Run: headless pygame with SDL's dummy video driver; simulated clock (each Clock.tick advances the game by its frame time, no real sleeping); random seed 0; keys injected as events and as key.get_pressed() state; no mouse input.
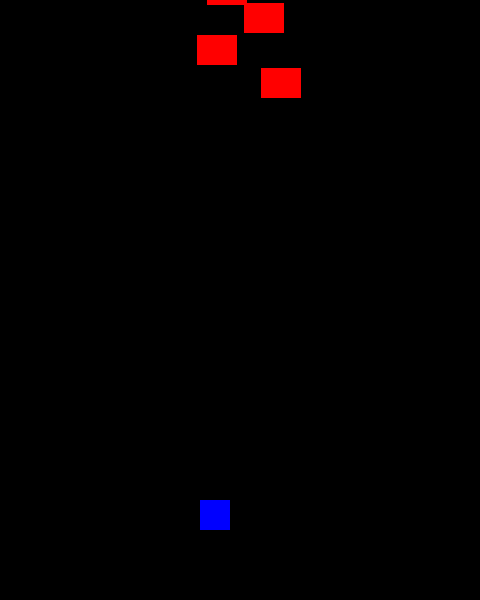
Frame 1 of 4 · flips 1–60 · no input
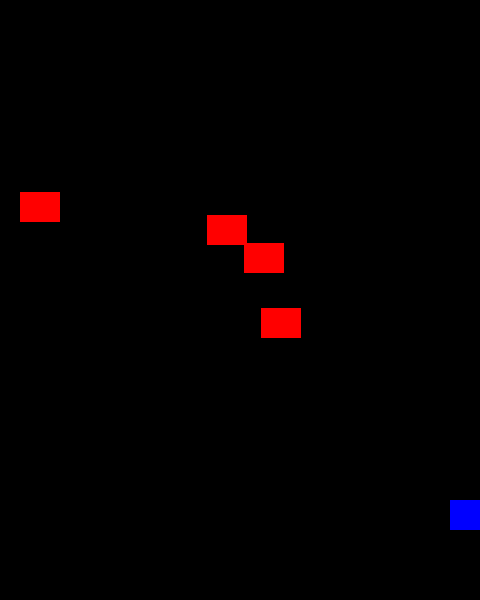
Frame 2 of 4 · flips 61–180 · tapped SPACE, RETURN · held RIGHT (→), D
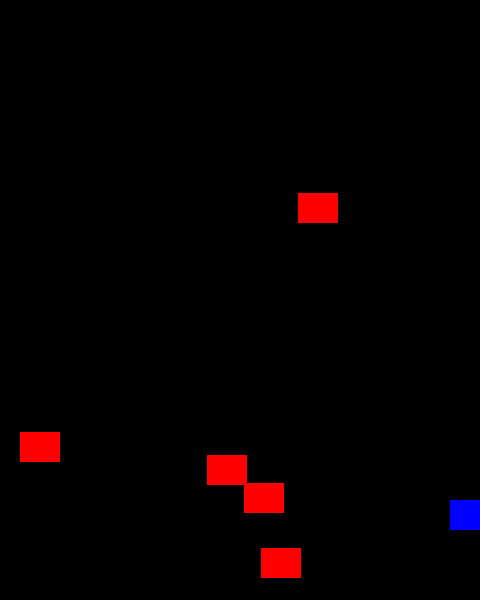
Frame 3 of 4 · flips 181–300 · held DOWN (↓), S
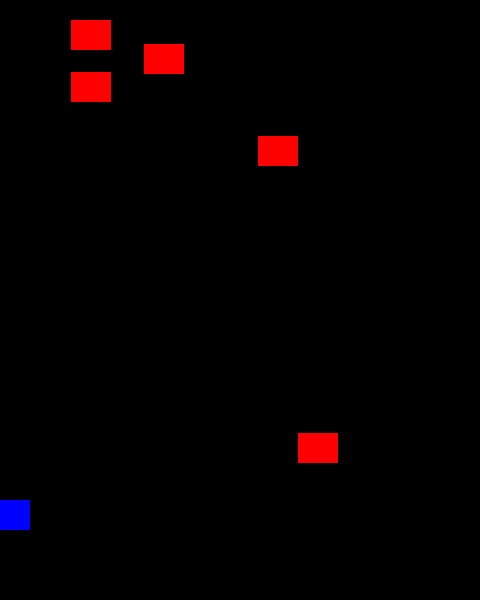
Frame 4 of 4 · flips 301–420 · held LEFT (←), A, UP (↑), W

The pygame program that drew these frames:

import pygame
import random

# 初始化
pygame.init()
screen = pygame.display.set_mode((480, 600))
pygame.display.set_caption("外星入侵")
clock = pygame.time.Clock()

# 颜色
WHITE = (255,255,255)
BLUE  = (0,0,255)
RED   = (255,0,0)
GREEN = (0,255,0)

# 玩家
player_x = 200
player_y = 500
player_speed = 5

# 子弹
bullets = []
bullet_speed = 7

# 外星人
aliens = []
for i in range(5):
    aliens.append([random.randint(0, 430), random.randint(-300, 0)])

# 主循环
running = True
while running:
    screen.fill((0,0,0))

    # 事件
    for event in pygame.event.get():
        if event.type == pygame.QUIT:
            running = False
        if event.type == pygame.KEYDOWN:
            if event.key == pygame.K_SPACE:
                bullets.append([player_x + 15, player_y])

    # 玩家移动
    keys = pygame.key.get_pressed()
    if keys[pygame.K_LEFT] and player_x > 0:
        player_x -= player_speed
    if keys[pygame.K_RIGHT] and player_x < 450:
        player_x += player_speed

    # 绘制玩家
    pygame.draw.rect(screen, BLUE, (player_x, player_y, 30, 30))

    # 子弹移动
    for b in bullets[:]:
        b[1] -= bullet_speed
        pygame.draw.rect(screen, GREEN, (b[0], b[1], 4, 10))
        if b[1] < 0:
            bullets.remove(b)

    # 外星人移动
    for a in aliens[:]:
        a[1] += 2
        pygame.draw.rect(screen, RED, (a[0], a[1], 40, 30))

        # 碰撞：子弹打外星人
        for b in bullets[:]:
            if a[0] < b[0] < a[0]+40 and a[1] < b[1] < a[1]+30:
                aliens.remove(a)
                bullets.remove(b)
                aliens.append([random.randint(0,430), random.randint(-300,0)])

        # 外星人到底部
        if a[1] > 600:
            aliens.remove(a)
            aliens.append([random.randint(0,430), -50])

    pygame.display.update()
    clock.tick(60)

pygame.quit()
